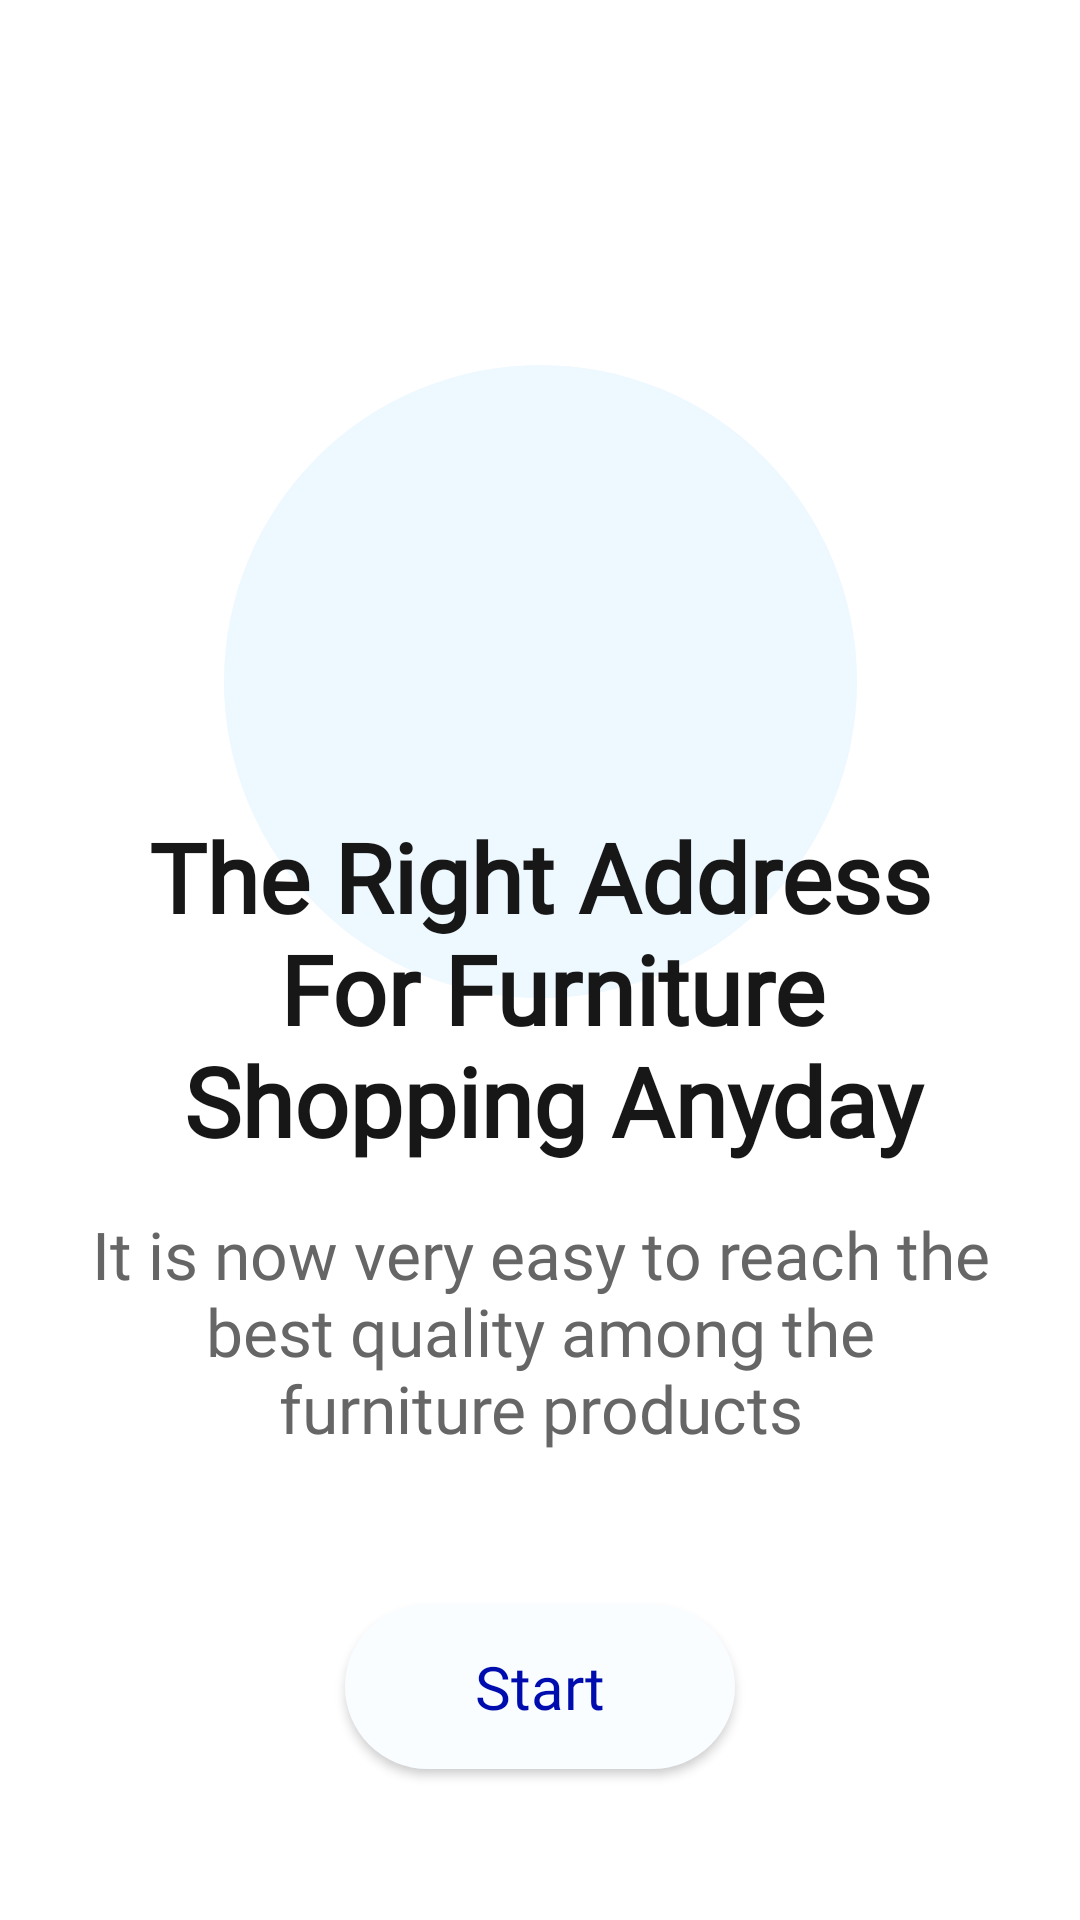

Write the Android layout XML for this screen, with the resource values it uses.
<!-- AndroidManifest.xml: application theme Theme.Samani -->
<!-- res/layout/fragment_intoduction.xml -->
<?xml version="1.0" encoding="utf-8"?>
<androidx.constraintlayout.widget.ConstraintLayout xmlns:android="http://schemas.android.com/apk/res/android"
    xmlns:app="http://schemas.android.com/apk/res-auto"
    android:layout_width="match_parent"
    android:layout_height="match_parent">

    <ImageView
        android:layout_width="0dp"
        android:layout_height="0dp"
        android:scaleType="centerCrop"
        android:src="@drawable/texture_left"
        app:layout_constraintBottom_toBottomOf="@id/guidelineLeftTexture"
        app:layout_constraintDimensionRatio="1:3"
        app:layout_constraintStart_toStartOf="parent"
        app:layout_constraintTop_toTopOf="parent" />

    <ImageView
        android:id="@+id/ellipse"
        android:layout_width="0dp"
        android:layout_height="0dp"
        app:layout_constraintStart_toStartOf="@id/guidelineEllipseLeft"
        app:layout_constraintTop_toTopOf="@id/guidelineEllipseTop"
        app:layout_constraintEnd_toEndOf="@id/guidelineEllipseRight"
        app:layout_constraintBottom_toBottomOf="@id/guidelineEllipseBottom"
        android:src="@drawable/elips"
        app:layout_constraintDimensionRatio="1:1" />

    <TextView
        android:id="@+id/tvRightAddressForShopping"
        android:layout_width="wrap_content"
        android:layout_height="wrap_content"
        style="@style/h4"
        android:layout_marginTop="@dimen/tvRightAddressMargin"
        app:layout_constraintTop_toTopOf="@id/guidelineLeftTexture"
        app:layout_constraintStart_toStartOf="@id/ellipse"
        app:layout_constraintEnd_toEndOf="@id/ellipse"
        app:layout_constraintBottom_toBottomOf="@id/ellipse"
        android:text="@string/rightAddress"
        android:textStyle="bold"
        android:textSize="32sp"
        android:fontFamily="@font/myriad_font"
        android:textAlignment="center"
        android:gravity="center" />

    <TextView
        android:id="@+id/tvQuality"
        android:layout_width="wrap_content"
        android:layout_height="wrap_content"
        style="@style/h2"
        app:layout_constraintStart_toStartOf="@id/tvRightAddressForShopping"
        app:layout_constraintEnd_toEndOf="@id/tvRightAddressForShopping"
        app:layout_constraintTop_toBottomOf="@id/tvRightAddressForShopping"
        android:textAlignment="center"
        android:gravity="center"
        android:fontFamily="@font/myriad_font"
        android:textSize="22sp"
        android:text="@string/Quality"
        android:layout_marginTop="15dp" />

    <ImageView
        android:layout_width="wrap_content"
        android:layout_height="wrap_content"
        android:src="@drawable/texture_right"
        app:layout_constraintBottom_toBottomOf="parent"
        app:layout_constraintEnd_toEndOf="parent"
        app:layout_constraintTop_toBottomOf="@id/guidelineLeftTexture" />

   <androidx.appcompat.widget.AppCompatButton
       android:id="@+id/introductionFragmentButton"
       android:layout_width="@dimen/smallButtonWidth"
       android:layout_height="@dimen/smallButtonHeight"
       style="@style/blueButtonStyle"
       app:layout_constraintTop_toBottomOf="@id/tvQuality"
       app:layout_constraintStart_toStartOf="@id/tvQuality"
       app:layout_constraintEnd_toEndOf="@id/tvQuality"
       app:layout_constraintBottom_toBottomOf="parent"
       android:text="Start"
       android:fontFamily="@font/myriad_font"
       android:textSize="20sp"

       />


    <androidx.constraintlayout.widget.Guideline
        android:id="@+id/guidelineLeftTexture"
        android:layout_width="wrap_content"
        android:layout_height="wrap_content"
        android:orientation="horizontal"
        app:layout_constraintGuide_percent="0.33" />

    <androidx.constraintlayout.widget.Guideline
        android:id="@+id/guidelineEllipseLeft"
        android:layout_width="wrap_content"
        android:layout_height="wrap_content"
        android:orientation="vertical"
        app:layout_constraintGuide_percent="0.15" />

    <androidx.constraintlayout.widget.Guideline
        android:id="@+id/guidelineEllipseRight"
        android:layout_width="wrap_content"
        android:layout_height="wrap_content"
        android:orientation="vertical"
        app:layout_constraintGuide_percent="0.85" />

    <androidx.constraintlayout.widget.Guideline
        android:id="@+id/guidelineEllipseTop"
        android:layout_width="wrap_content"
        android:layout_height="wrap_content"
        android:orientation="horizontal"
        app:layout_constraintGuide_percent="0.19" />

    <androidx.constraintlayout.widget.Guideline
        android:id="@+id/guidelineEllipseBottom"
        android:layout_width="wrap_content"
        android:layout_height="wrap_content"
        android:orientation="horizontal"
        app:layout_constraintGuide_percent="0.52" />


</androidx.constraintlayout.widget.ConstraintLayout>
<!-- resources referenced by this layout -->
<resources>
  <dimen name="smallButtonHeight">55dp</dimen>
  <dimen name="smallButtonWidth">130dp</dimen>
  <dimen name="tvRightAddressMargin">115dp</dimen>
  <!-- drawable elips (drawable) -->
  <?xml version="1.0" encoding="utf-8"?>
  <shape android:shape="oval" xmlns:android="http://schemas.android.com/apk/res/android">
      <solid android:color="#33A5DDFE"/>
  
  </shape>
  <string name="Quality">It is now very easy to reach the\nbest quality among the\nfurniture products</string>
  <string name="rightAddress">The Right Address\n   For Furniture\n Shopping Anyday</string>
  <style name="blueButtonStyle">
          <item name="android:background">@drawable/white2_background</item>
          <item name="android:fontFamily">@font/poppins_regular</item>
          <item name="android:textColor">@color/g_blue</item>
          <item name="android:textSize">@dimen/h2TextSize</item>
          <item name="android:textAllCaps">false</item>
      </style>
  <style name="h2">
          <item name="android:fontFamily">@font/poppins_regular</item>
          <item name="android:textColor">@color/g_grey700</item>
          <item name="android:textSize">@dimen/h2TextSize</item>
      </style>
  <style name="h4">
          <item name="android:fontFamily">@font/poppins_regular</item>
          <item name="android:textColor">@color/g_black</item>
          <item name="android:textSize">@dimen/h4TextSize</item>
      </style>
  <style name="Theme.Samani" parent="Theme.MaterialComponents.Light.NoActionBar">
          
          <item name="colorPrimary">@color/teal_700</item>
          <item name="colorPrimaryVariant">@color/teal_200</item>
          <item name="colorOnPrimary">@color/white</item>
          
          <item name="colorSecondary">@color/teal_200</item>
          <item name="colorSecondaryVariant">@color/teal_700</item>
          <item name="colorOnSecondary">@color/black</item>
          
          <item name="android:statusBarColor">#63B1AA</item>
          
      </style>
  <!-- drawable white2_background (drawable) -->
  <shape android:shape="rectangle" xmlns:android="http://schemas.android.com/apk/res/android">
      <solid android:color="@color/g_card_background"/>
      <corners android:radius="30dp" />
  
  </shape>
  <color name="g_blue">#000DAE</color>
  <dimen name="h2TextSize">17sp</dimen>
  <color name="g_grey700">#666666</color>
  <color name="g_black">#171717</color>
  <dimen name="h4TextSize">35sp</dimen>
  <color name="teal_700">#FF018786</color>
  <color name="teal_200">#FF03DAC5</color>
  <color name="white">#FFFFFFFF</color>
  <color name="black">#FF000000</color>
  <color name="g_card_background">#FAFDFF</color>
</resources>
